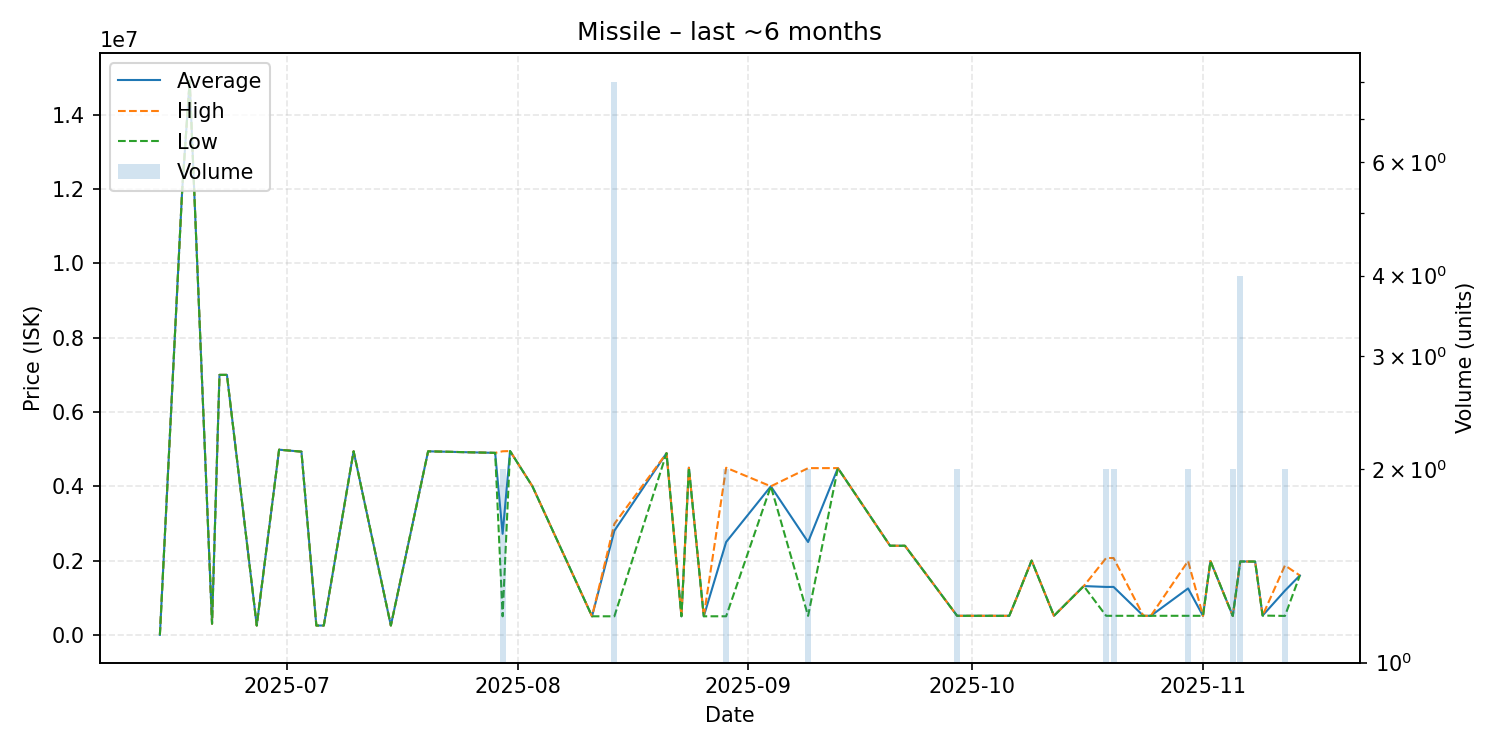

Values plotted in this chart, from the file beside it:
date, average, highest, lowest, order_count, volume
2025-06-14, 0.01, 0.01, 0.01, 1, 1
2025-06-17, 12000000, 12000000, 12000000, 1, 1
2025-06-18, 14920000, 14920000, 14920000, 1, 1
2025-06-21, 300000, 300000, 300000, 1, 1
2025-06-22, 7000000, 7000000, 7000000, 1, 1
2025-06-23, 7000000, 7000000, 7000000, 1, 1
2025-06-27, 251400, 251400, 251400, 1, 1
2025-06-30, 4986000, 4986000, 4986000, 1, 1
2025-07-03, 4933000, 4933000, 4933000, 1, 1
2025-07-05, 251500, 251500, 251500, 1, 1
2025-07-06, 251600, 251600, 251600, 1, 1
2025-07-10, 4944000, 4944000, 4944000, 1, 1
2025-07-15, 251600, 251600, 251600, 1, 1
2025-07-20, 4942000, 4942000, 4942000, 1, 1
2025-07-29, 4900000, 4900000, 4900000, 1, 1
2025-07-30, 2721550, 4943000, 500100, 2, 2
2025-07-31, 4949000, 4949000, 4949000, 1, 1
2025-08-03, 4000000, 4000000, 4000000, 1, 1
2025-08-11, 500100, 500100, 500100, 1, 1
2025-08-14, 2804388, 2989000, 500100, 4, 8
2025-08-21, 4892000, 4892000, 4892000, 1, 1
2025-08-23, 500300, 500300, 500300, 1, 1
2025-08-24, 4500000, 4500000, 4500000, 1, 1
2025-08-26, 500500, 500500, 500500, 1, 1
2025-08-29, 2500250, 4500000, 500500, 2, 2
2025-09-04, 4000000, 4000000, 4000000, 1, 1
2025-09-09, 2500000, 4489000, 511000, 2, 2
2025-09-13, 4490000, 4490000, 4490000, 1, 1
2025-09-20, 2400000, 2400000, 2400000, 1, 1
2025-09-22, 2399000, 2399000, 2399000, 1, 1
2025-09-29, 513500, 513500, 513500, 1, 2
2025-10-02, 513500, 513500, 513500, 1, 1
2025-10-04, 513500, 513500, 513500, 1, 1
2025-10-05, 512100, 512100, 512100, 1, 1
2025-10-06, 513500, 513500, 513500, 1, 1
2025-10-07, 1000000, 1000000, 1000000, 1, 1
2025-10-09, 2000000, 2000000, 2000000, 1, 1
2025-10-12, 513400, 513400, 513400, 1, 1
2025-10-16, 1314000, 1314000, 1314000, 1, 1
2025-10-19, 1290700, 2068000, 513400, 2, 2
2025-10-20, 1291250, 2069000, 513500, 2, 2
2025-10-24, 513500, 513500, 513500, 1, 1
2025-10-25, 513500, 513500, 513500, 1, 1
2025-10-30, 1250200, 1987000, 513400, 2, 2
2025-11-01, 513000, 513000, 513000, 1, 1
2025-11-02, 1989000, 1989000, 1989000, 1, 1
2025-11-05, 510000, 510000, 510000, 1, 2
2025-11-06, 1976000, 1976000, 1976000, 1, 4
2025-11-08, 1974000, 1974000, 1974000, 1, 1
2025-11-09, 520000, 520000, 520000, 1, 1
2025-11-12, 1190050, 1870000, 510100, 2, 2
2025-11-14, 1599000, 1599000, 1599000, 1, 1
